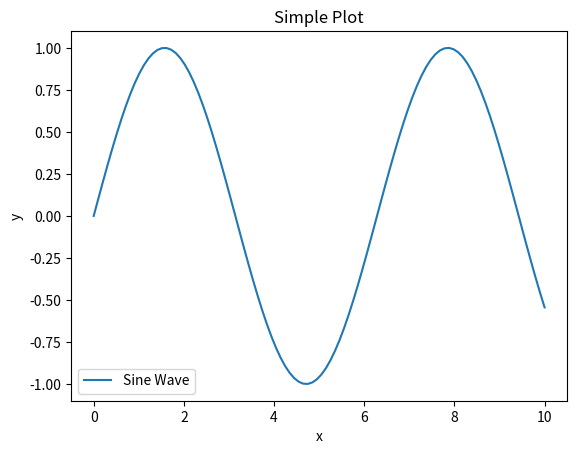

The script that saved this image:
"""
TTT++ for CIFAR-10-C
===========================

Some text

"""

# Import necessary libraries
import numpy as np
import matplotlib.pyplot as plt

# Generate some data
x = np.linspace(0, 10, 100)
y = np.sin(x)

# Plot the data
plt.plot(x, y, label="Sine Wave")
plt.title("Simple Plot")
plt.xlabel("x")
plt.ylabel("y")
plt.legend()
plt.show()
